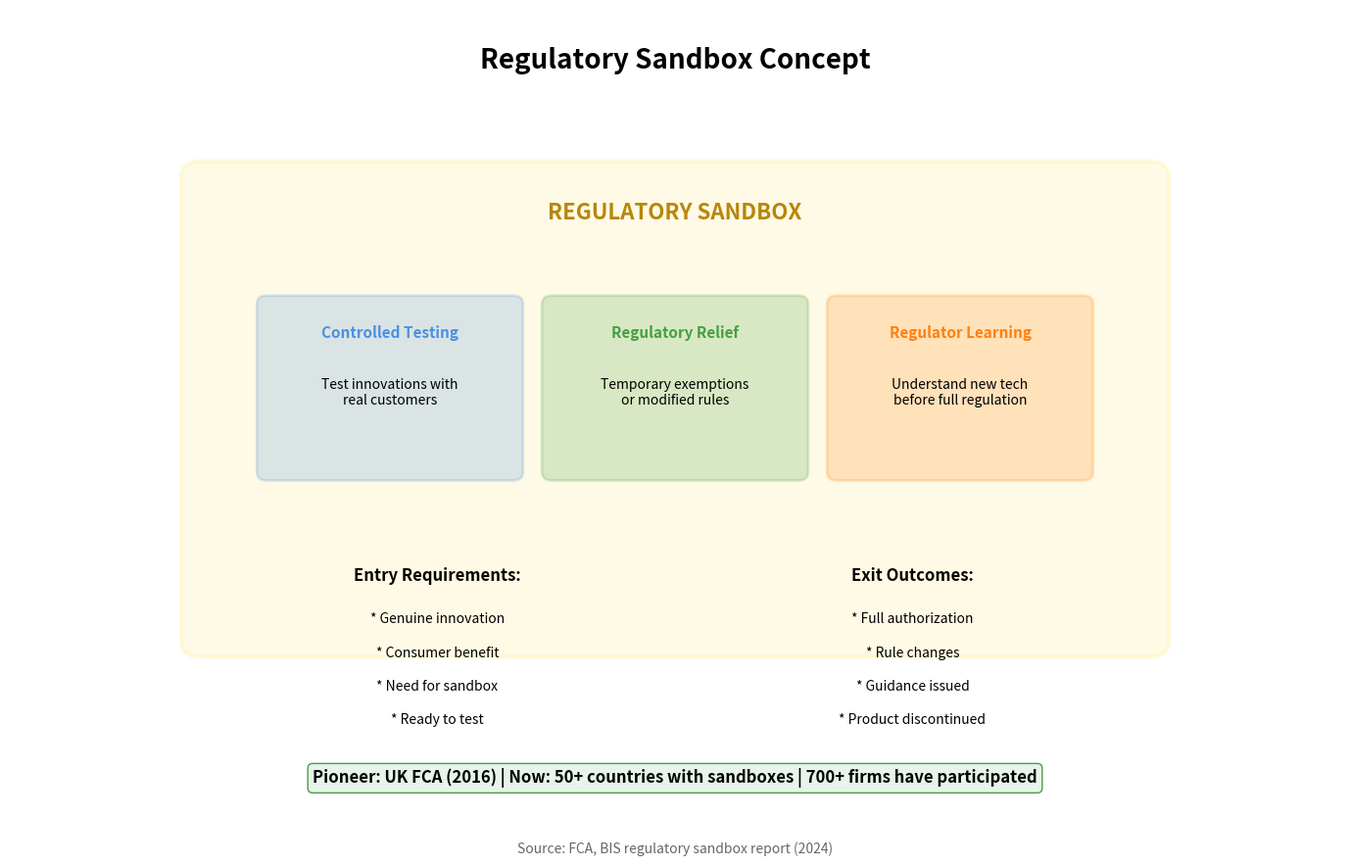

This chart was generated by the following Python code: (Note: this script raises an exception after producing the figure.)
"""
Regulatory Sandbox
Shows concept of regulatory sandboxes

Output: regulatory_sandbox.pdf
Module: module_01_fintech
Lesson: 10 - RegTech
"""

from pathlib import Path
import matplotlib.pyplot as plt
import matplotlib.patches as mpatches
import numpy as np

CHART_METADATA = {
    'title': 'Regulatory Sandbox',
    'module': 'module_01_fintech',
    'lesson': 10,
    'url': 'https://github.com/Digital-AI-Finance/digital-finance/tree/main/module_01_fintech/figures/regulatory_sandbox'
}

plt.rcParams.update({
    'font.size': 14,
    'axes.labelsize': 14,
})

def create_chart():
    """Create regulatory sandbox concept diagram"""
    fig, ax = plt.subplots(figsize=(14, 9))
    ax.set_xlim(0, 14)
    ax.set_ylim(0, 10)
    ax.axis('off')

    # Title
    ax.text(7, 9.3, 'Regulatory Sandbox Concept', fontsize=20, fontweight='bold', ha='center')

    # Main sandbox box
    sandbox = mpatches.FancyBboxPatch((2, 2.5), 10, 5.5,
                                       boxstyle='round,pad=0.2',
                                       facecolor='#FFD700', alpha=0.1,
                                       edgecolor='#FFD700', lw=3)
    ax.add_patch(sandbox)
    ax.text(7, 7.5, 'REGULATORY SANDBOX', fontsize=16, fontweight='bold',
           ha='center', color='#B8860B')

    # Benefits inside sandbox
    benefits = [
        {'name': 'Controlled Testing', 'x': 4, 'y': 5.5, 'color': '#4A90E2',
         'desc': 'Test innovations with\nreal customers'},
        {'name': 'Regulatory Relief', 'x': 7, 'y': 5.5, 'color': '#44A044',
         'desc': 'Temporary exemptions\nor modified rules'},
        {'name': 'Regulator Learning', 'x': 10, 'y': 5.5, 'color': '#FF7F0E',
         'desc': 'Understand new tech\nbefore full regulation'},
    ]

    for ben in benefits:
        box = mpatches.FancyBboxPatch((ben['x']-1.3, ben['y']-1), 2.6, 2,
                                       boxstyle='round,pad=0.1',
                                       facecolor=ben['color'], alpha=0.2,
                                       edgecolor=ben['color'], lw=2)
        ax.add_patch(box)
        ax.text(ben['x'], ben['y']+0.6, ben['name'], ha='center',
               fontsize=11, fontweight='bold', color=ben['color'])
        ax.text(ben['x'], ben['y']-0.2, ben['desc'], ha='center', fontsize=10)

    # Entry requirements
    ax.text(4.5, 3.2, 'Entry Requirements:', fontsize=12, fontweight='bold', ha='center')
    reqs = ['Genuine innovation', 'Consumer benefit', 'Need for sandbox', 'Ready to test']
    for i, req in enumerate(reqs):
        ax.text(4.5, 2.7-i*0.4, f'* {req}', ha='center', fontsize=10)

    # Exit outcomes
    ax.text(9.5, 3.2, 'Exit Outcomes:', fontsize=12, fontweight='bold', ha='center')
    outcomes = ['Full authorization', 'Rule changes', 'Guidance issued', 'Product discontinued']
    for i, out in enumerate(outcomes):
        ax.text(9.5, 2.7-i*0.4, f'* {out}', ha='center', fontsize=10)

    # Pioneer info
    pioneer = "Pioneer: UK FCA (2016) | Now: 50+ countries with sandboxes | 700+ firms have participated"
    ax.text(7, 0.8, pioneer, ha='center', fontsize=12, fontweight='bold',
           bbox=dict(boxstyle='round', facecolor='#E8F4EA', edgecolor='#44A044'))

    # Source
    fig.text(0.5, 0.02, 'Source: FCA, BIS regulatory sandbox report (2024)',
            fontsize=10, ha='center', style='italic', color='#666666')

    plt.tight_layout()

    output_path = Path(__file__).parent / 'regulatory_sandbox.pdf'
    plt.savefig(output_path, format='pdf', dpi=300, bbox_inches='tight')
    plt.close()
    print(f"Chart saved to: {output_path}")
    return output_path

if __name__ == '__main__':
    create_chart()
